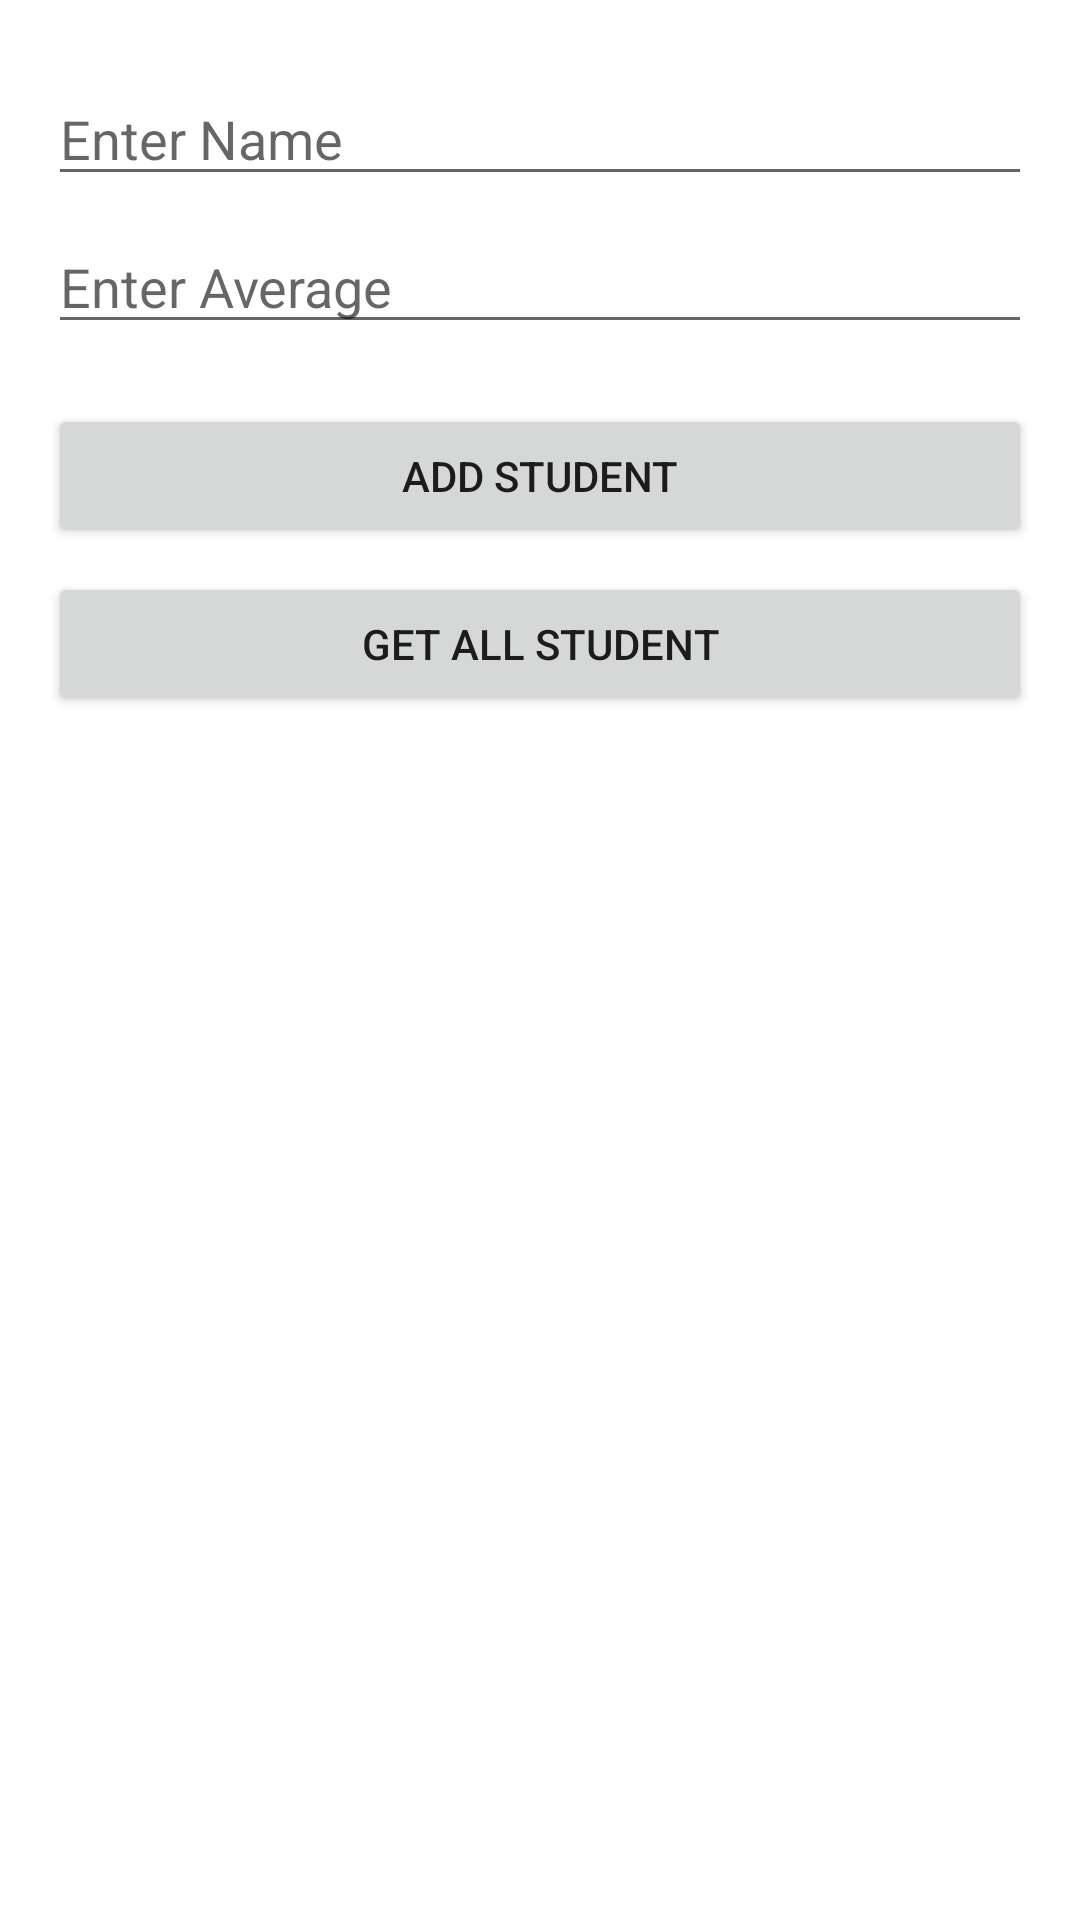

Write the Android layout XML for this screen, with the resource values it uses.
<!-- AndroidManifest.xml: application theme Theme.Nluc25SQLite -->
<!-- res/layout/activity_main.xml -->
<?xml version="1.0" encoding="utf-8"?>
<LinearLayout xmlns:android="http://schemas.android.com/apk/res/android"
    xmlns:app="http://schemas.android.com/apk/res-auto"
    xmlns:tools="http://schemas.android.com/tools"
    android:layout_width="match_parent"
    android:layout_height="match_parent"
    android:orientation="vertical"
    tools:context=".MainActivity"
    android:padding="16dp"
    >

    <EditText
        android:id="@+id/tvName"
        android:layout_width="match_parent"
        android:layout_height="wrap_content"
        android:layout_marginTop="8dp"
        android:ems="10"
        android:hint="Enter Name"
        android:inputType="textPersonName" />

    <EditText
        android:id="@+id/tvAverage"
        android:layout_width="match_parent"
        android:layout_height="wrap_content"
        android:ems="10"
        android:inputType="textPersonName"
        android:hint="Enter Average"
        android:layout_marginTop="8dp"
        />

    <Button
        android:id="@+id/btnAdd"
        android:layout_width="match_parent"
        android:layout_height="wrap_content"
        android:text="Add Student"
        android:layout_marginTop="20dp"

        />

    <Button
        android:id="@+id/btnGet"
        android:layout_width="match_parent"
        android:layout_height="wrap_content"
        android:text="get all student"
        android:layout_marginTop="8dp"

        />
</LinearLayout>
<!-- resources referenced by this layout -->
<resources>
  <style name="Theme.Nluc25SQLite" parent="Theme.MaterialComponents.DayNight.DarkActionBar">
          
          <item name="colorPrimary">@color/purple_500</item>
          <item name="colorPrimaryVariant">@color/purple_700</item>
          <item name="colorOnPrimary">@color/white</item>
          
          <item name="colorSecondary">@color/teal_200</item>
          <item name="colorSecondaryVariant">@color/teal_700</item>
          <item name="colorOnSecondary">@color/black</item>
          
          <item name="android:statusBarColor" tools:targetApi="l">?attr/colorPrimaryVariant</item>
          
      </style>
  <!-- not gathered from this repository: default colours our renderer supplied (Android Studio template values) -->
  <color name="purple_500">#FF6200EE</color>
  <color name="purple_700">#FF3700B3</color>
  <color name="teal_200">#FF03DAC5</color>
  <color name="teal_700">#FF018786</color>
  <color name="black">#FF000000</color>
  <color name="white">#FFFFFFFF</color>
</resources>
